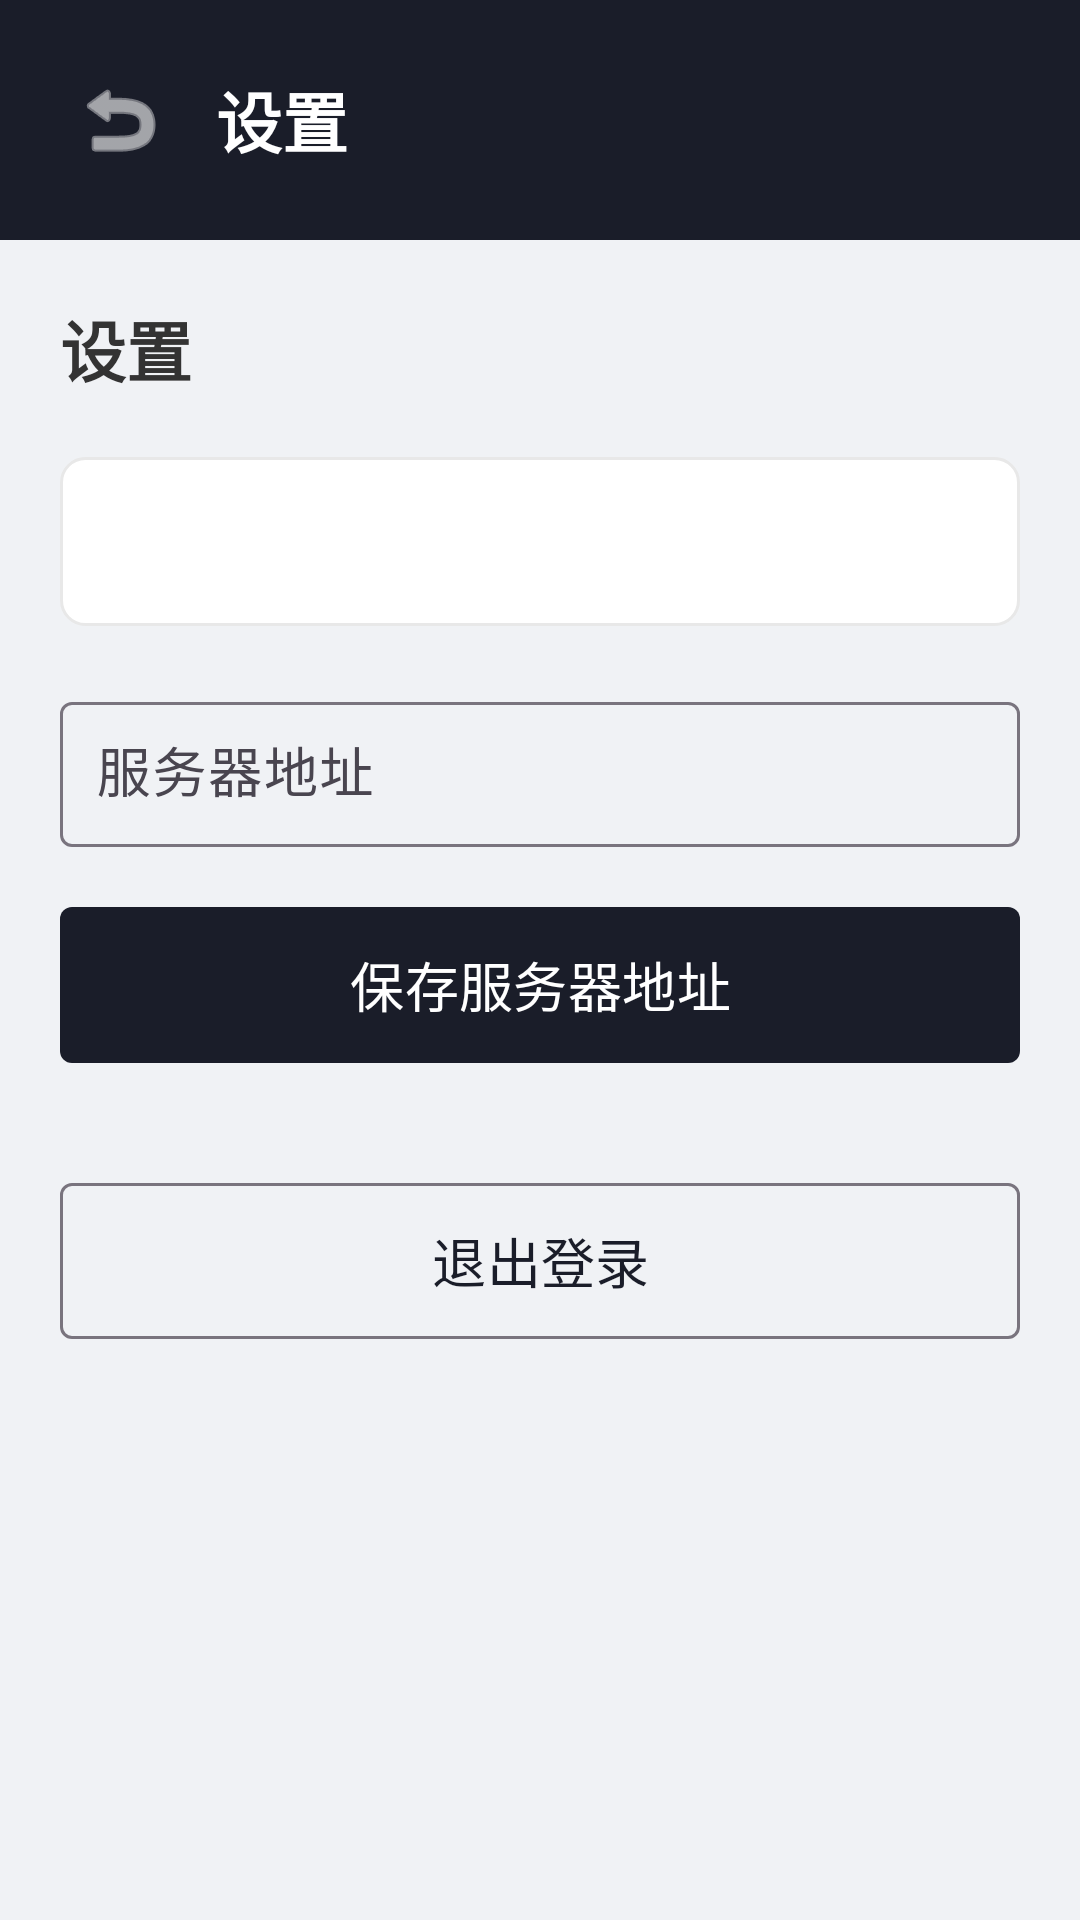

Android layout source for this screen:
<!-- AndroidManifest.xml: application theme Theme.XghApp -->
<!-- res/layout/activity_settings.xml -->
<?xml version="1.0" encoding="utf-8"?>
<LinearLayout xmlns:android="http://schemas.android.com/apk/res/android"
    xmlns:app="http://schemas.android.com/apk/res-auto"
    android:layout_width="match_parent"
    android:layout_height="match_parent"
    android:orientation="vertical">

    <LinearLayout
        android:layout_width="match_parent"
        android:layout_height="wrap_content"
        android:background="@color/brand_dark"
        android:gravity="center_vertical"
        android:orientation="horizontal"
        android:padding="16dp">

        <ImageButton
            android:id="@+id/btnBack"
            android:layout_width="48dp"
            android:layout_height="48dp"
            android:background="?attr/selectableItemBackgroundBorderless"
            android:contentDescription="@string/settings_title"
            android:src="@android:drawable/ic_menu_revert"
            android:tint="@color/white" />

        <TextView
            style="@style/TextTitle"
            android:layout_width="wrap_content"
            android:layout_height="wrap_content"
            android:layout_marginStart="8dp"
            android:text="@string/settings_title"
            android:textColor="@color/white" />
    </LinearLayout>

    <ScrollView
    android:layout_width="match_parent"
    android:layout_height="match_parent"
    android:fillViewport="true">

    <LinearLayout
        android:layout_width="match_parent"
        android:layout_height="wrap_content"
        android:orientation="vertical"
        android:padding="20dp">

        <TextView
            style="@style/TextTitle"
            android:layout_width="wrap_content"
            android:layout_height="wrap_content"
            android:text="@string/settings_title" />

        <TextView
            android:id="@+id/tvUser"
            style="@style/TextBig"
            android:layout_width="match_parent"
            android:layout_height="wrap_content"
            android:layout_marginTop="20dp"
            android:background="@drawable/bg_card"
            android:lineSpacingExtra="6dp"
            android:padding="16dp" />

        <com.google.android.material.textfield.TextInputLayout
            android:layout_width="match_parent"
            android:layout_height="wrap_content"
            android:layout_marginTop="20dp"
            android:hint="@string/server_url">

            <com.google.android.material.textfield.TextInputEditText
                android:id="@+id/etServer"
                style="@style/InputBig"
                android:layout_width="match_parent"
                android:layout_height="wrap_content"
                android:inputType="textUri" />
        </com.google.android.material.textfield.TextInputLayout>

        <com.google.android.material.button.MaterialButton
            android:id="@+id/btnSaveServer"
            android:layout_width="match_parent"
            android:layout_height="60dp"
            android:layout_marginTop="16dp"
            android:text="保存服务器地址"
            android:textSize="18sp"
            app:cornerRadius="4dp" />

        <com.google.android.material.button.MaterialButton
            android:id="@+id/btnLogout"
            style="@style/Widget.Material3.Button.OutlinedButton"
            android:layout_width="match_parent"
            android:layout_height="60dp"
            android:layout_marginTop="32dp"
            android:text="@string/logout"
            android:textSize="18sp"
            app:cornerRadius="4dp" />
    </LinearLayout>
</ScrollView>
</LinearLayout>
<!-- resources referenced by this layout -->
<resources>
  <color name="brand_dark">#1A1D29</color>
  <color name="white">#FFFFFF</color>
  <!-- drawable bg_card (drawable) -->
  <?xml version="1.0" encoding="utf-8"?>
  <shape xmlns:android="http://schemas.android.com/apk/res/android">
      <solid android:color="@color/white" />
      <corners android:radius="8dp" />
      <stroke android:width="1dp" android:color="@color/border_base" />
  </shape>
  <string name="logout">退出登录</string>
  <string name="server_url">服务器地址</string>
  <string name="settings_title">设置</string>
  <style name="InputBig">
          <item name="android:textSize">18sp</item>
          <item name="android:textColor">@color/text_main</item>
          <item name="android:padding">12dp</item>
      </style>
  <style name="TextBig">
          <item name="android:textSize">18sp</item>
          <item name="android:textColor">@color/text_main</item>
      </style>
  <style name="TextTitle">
          <item name="android:textSize">22sp</item>
          <item name="android:textColor">@color/text_main</item>
          <item name="android:textStyle">bold</item>
      </style>
  <style name="Theme.XghApp" parent="Theme.Material3.Light.NoActionBar">
          <item name="colorPrimary">@color/brand_primary</item>
          <item name="colorOnPrimary">@color/white</item>
          <item name="colorPrimaryContainer">@color/brand_surface</item>
          <item name="android:statusBarColor">@color/brand_dark</item>
          <item name="android:windowBackground">@color/brand_surface</item>
      </style>
  <color name="border_base">#E8E8E8</color>
  <color name="text_main">#333333</color>
  <color name="brand_primary">#1A1D29</color>
  <color name="brand_surface">#F0F2F5</color>
</resources>
